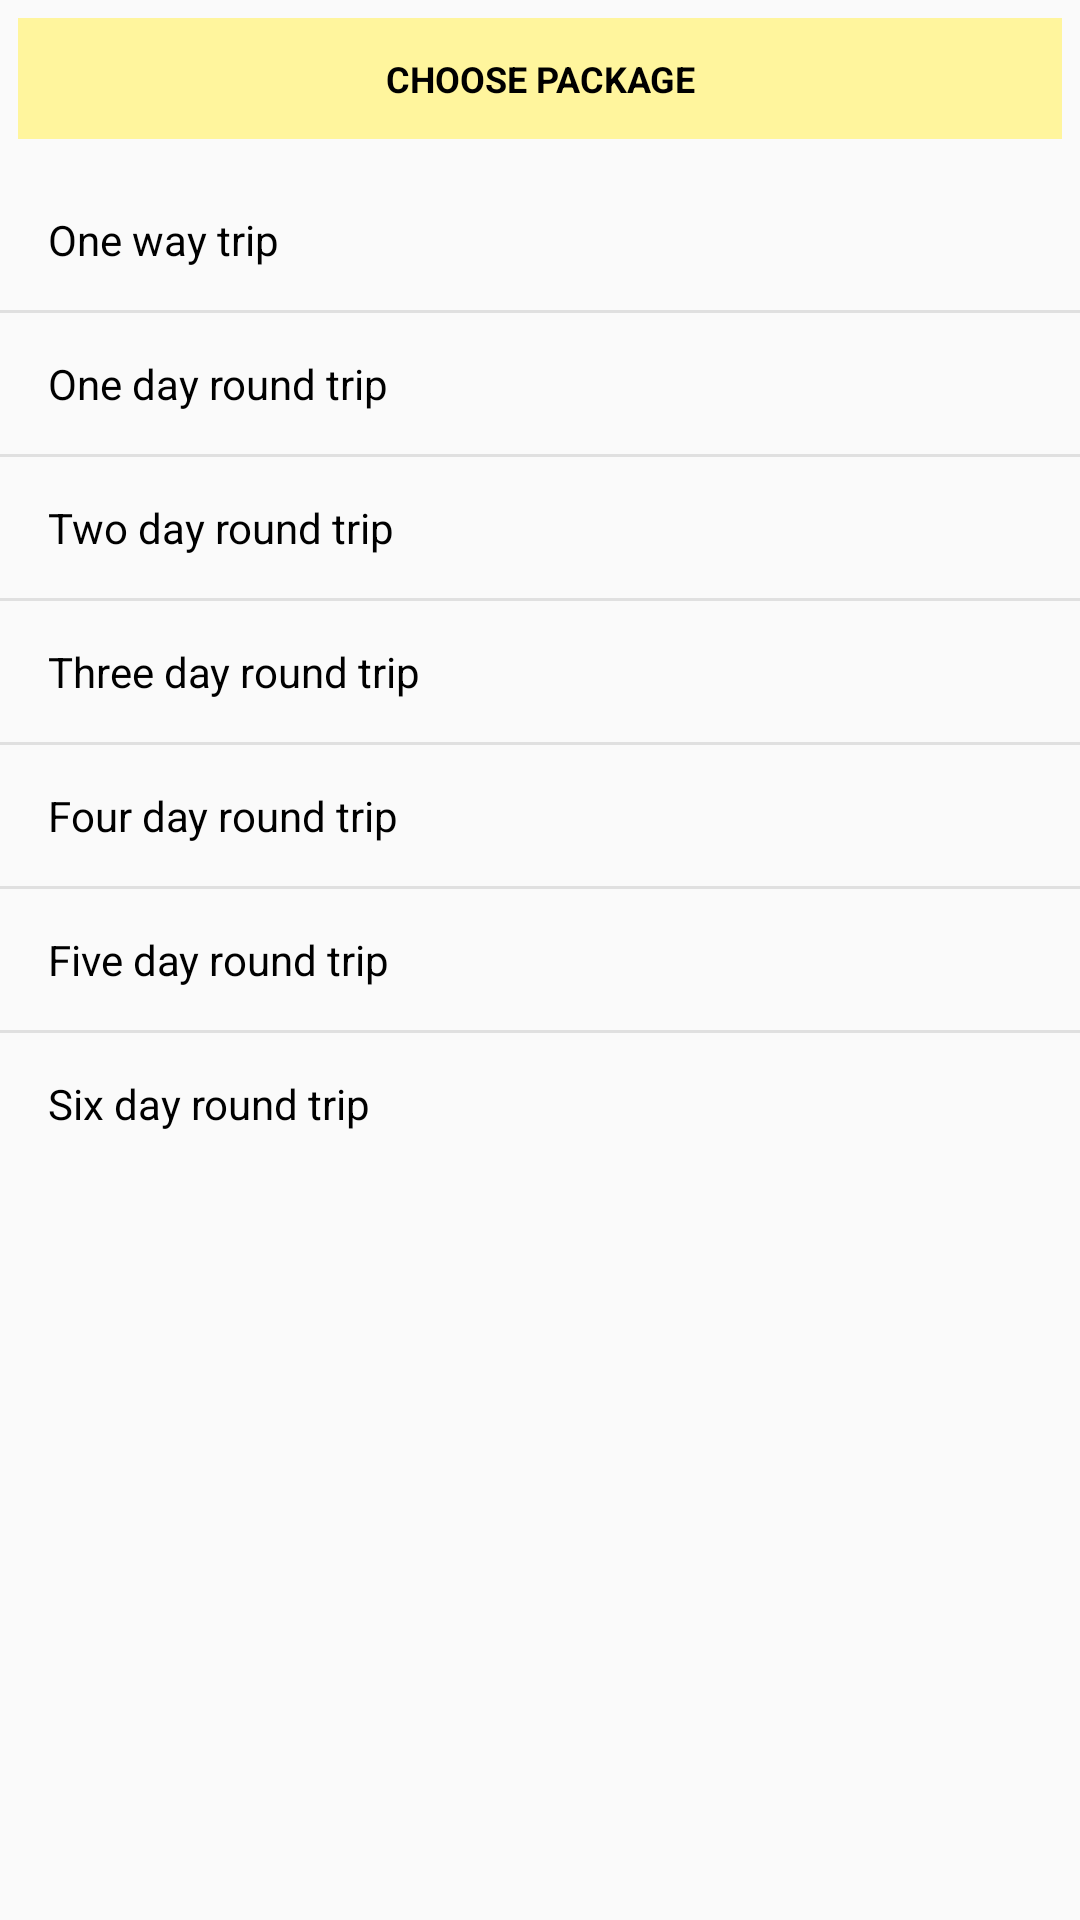

Here is an Android app screen rendered from its layout file. Give the layout XML and the strings, colors and styles it references.
<!-- AndroidManifest.xml: application theme AppTheme -->
<!-- res/layout/alert_os_packages.xml -->
<?xml version="1.0" encoding="utf-8"?>
<ScrollView android:layout_width="match_parent"
    android:layout_height="match_parent"
    xmlns:android="http://schemas.android.com/apk/res/android">
    <LinearLayout xmlns:android="http://schemas.android.com/apk/res/android"
        android:orientation="vertical" android:layout_width="match_parent"
        android:layout_height="wrap_content"
        android:paddingBottom="16dp"
        android:background="@drawable/rect_ash_stroke_bg">

        <TextView android:layout_width="match_parent"
            android:layout_height="wrap_content"
            android:text="CHOOSE PACKAGE"
            android:gravity="center"
            android:textSize="12sp"
            android:textAllCaps="true"
            android:paddingTop="12dp"
            android:paddingBottom="12dp"
            android:layout_marginBottom="24dp"
            android:background="#fff59d"
            android:textColor="@color/colorBlack"
            android:textStyle="bold"
            android:layout_marginLeft="6dp"
            android:layout_marginRight="6dp"
            android:layout_marginTop="6dp"/>

        <TextView android:id="@+id/apd_tv_1way"
            android:layout_width="match_parent"
            android:layout_height="wrap_content"
            android:text="One way trip"
            android:textColor="@color/colorBlack"
            android:textSize="14sp"
            android:paddingLeft="16dp"
            android:paddingRight="16dp"/>

        <View
            android:layout_width="match_parent"
            android:layout_height="1dp"
            android:background="#e0e0e0"
            android:layout_marginTop="14dp"
            android:layout_marginBottom="14dp"
            android:paddingLeft="16dp"
            android:paddingRight="16dp"/>

        <TextView android:id="@+id/apd_tv_1rnd"
            android:layout_width="match_parent"
            android:layout_height="wrap_content"
            android:text="One day round trip"
            android:textColor="@color/colorBlack"
            android:textSize="14sp"
            android:paddingLeft="16dp"
            android:paddingRight="16dp"/>

        <View
            android:layout_width="match_parent"
            android:layout_height="1dp"
            android:background="#e0e0e0"
            android:layout_marginTop="14dp"
            android:layout_marginBottom="14dp"
            android:paddingLeft="16dp"
            android:paddingRight="16dp"/>
        <TextView android:id="@+id/apd_tv_2rnd"
            android:layout_width="match_parent"
            android:layout_height="wrap_content"
            android:text="Two day round trip"
            android:textColor="@color/colorBlack"
            android:textSize="14sp"
            android:paddingLeft="16dp"
            android:paddingRight="16dp"/>

        <View
            android:layout_width="match_parent"
            android:layout_height="1dp"
            android:background="#e0e0e0"
            android:layout_marginTop="14dp"
            android:layout_marginBottom="14dp"
            android:paddingLeft="16dp"
            android:paddingRight="16dp"/>
        <TextView android:id="@+id/apd_tv_3rnd"
            android:layout_width="match_parent"
            android:layout_height="wrap_content"
            android:text="Three day round trip"
            android:textColor="@color/colorBlack"
            android:textSize="14sp"
            android:paddingLeft="16dp"
            android:paddingRight="16dp"/>

        <View
            android:layout_width="match_parent"
            android:layout_height="1dp"
            android:background="#e0e0e0"
            android:layout_marginTop="14dp"
            android:layout_marginBottom="14dp"
            android:paddingLeft="16dp"
            android:paddingRight="16dp"/>

        <TextView android:id="@+id/apd_tv_4rnd"
            android:layout_width="match_parent"
            android:layout_height="wrap_content"
            android:text="Four day round trip"
            android:textColor="@color/colorBlack"
            android:textSize="14sp"
            android:paddingLeft="16dp"
            android:paddingRight="16dp"/>

        <View
            android:layout_width="match_parent"
            android:layout_height="1dp"
            android:background="#e0e0e0"
            android:layout_marginTop="14dp"
            android:layout_marginBottom="14dp"
            android:paddingLeft="16dp"
            android:paddingRight="16dp"/>

        <TextView android:id="@+id/apd_tv_5rnd"
            android:layout_width="match_parent"
            android:layout_height="wrap_content"
            android:text="Five day round trip"
            android:textColor="@color/colorBlack"
            android:textSize="14sp"
            android:paddingLeft="16dp"
            android:paddingRight="16dp"/>

        <View
            android:layout_width="match_parent"
            android:layout_height="1dp"
            android:background="#e0e0e0"
            android:layout_marginTop="14dp"
            android:layout_marginBottom="14dp"
            android:paddingLeft="16dp"
            android:paddingRight="16dp"/>

        <TextView android:id="@+id/apd_tv_6rnd"
            android:layout_width="match_parent"
            android:layout_height="wrap_content"
            android:text="Six day round trip"
            android:textColor="@color/colorBlack"
            android:textSize="14sp"
            android:paddingLeft="16dp"
            android:paddingRight="16dp"/>

    </LinearLayout>

</ScrollView>
<!-- resources referenced by this layout -->
<resources>
  <color name="colorBlack">#000000</color>
  <style name="AppTheme" parent="Theme.AppCompat.Light.NoActionBar">
          
          <item name="colorPrimary">@color/colorPrimary</item>
          <item name="colorPrimaryDark">@color/colorPrimaryDark</item>
          <item name="colorAccent">@color/colorAccent</item>
          <item name="drawerArrowStyle">@style/DrawerArrowStyle</item>
      </style>
  <color name="colorPrimary">#414040</color>
  <color name="colorPrimaryDark">#616161</color>
  <color name="colorAccent">#616161</color>
  <style name="DrawerArrowStyle" parent="@style/Widget.AppCompat.DrawerArrowToggle">
          <item name="spinBars">true</item>
          <item name="color">@android:color/white</item>
      </style>
</resources>
